Photos from the image-classification dataset "Processed" in the GitHub repository dumdles/MangoOrOrange. Its 2 classes are: mango, orange.

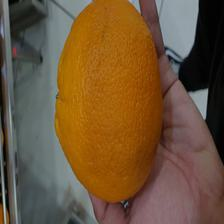
Label: orange

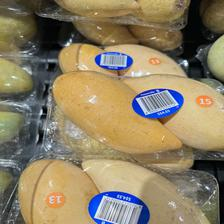
Label: mango

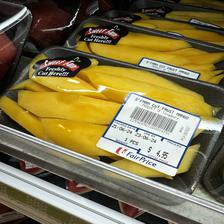
Label: mango

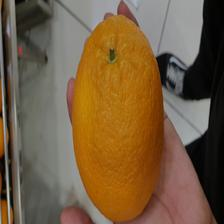
Label: orange

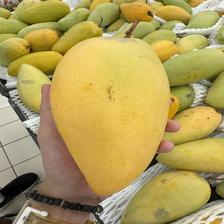
Label: mango

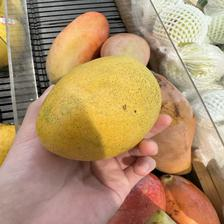
Label: mango
